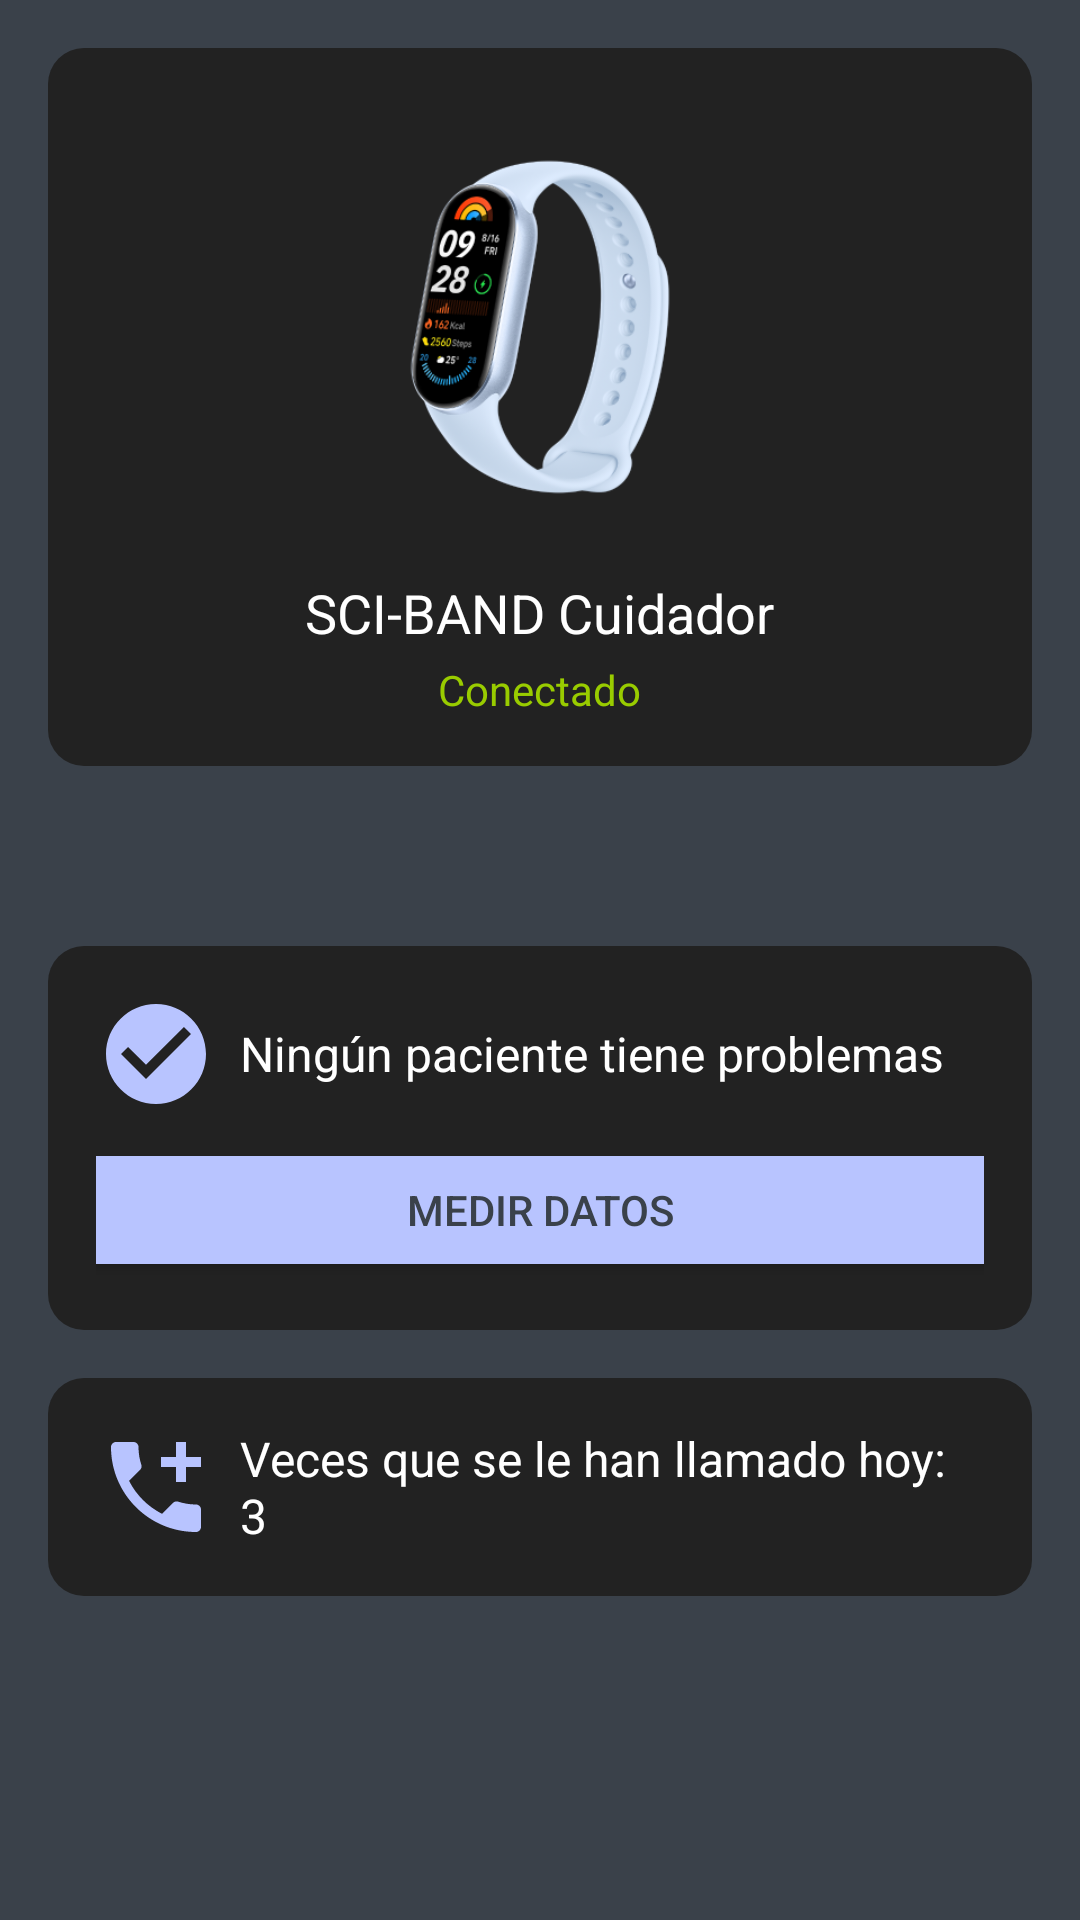

Layout XML and referenced resources for this Android screen:
<!-- AndroidManifest.xml: application theme Theme.Appv1 -->
<!-- res/layout/fragment_home_cuidador.xml -->
<?xml version="1.0" encoding="utf-8"?>
<FrameLayout xmlns:android="http://schemas.android.com/apk/res/android"
    xmlns:app="http://schemas.android.com/apk/res-auto"
    xmlns:tools="http://schemas.android.com/tools"
    android:layout_width="match_parent"
    android:layout_height="match_parent"
    tools:context=".cuidador.HomeCuidadorFragment"
    android:background="@color/fondo_main">

    
    <ScrollView
        android:layout_width="match_parent"
        android:layout_height="match_parent"
        android:fillViewport="true">

        <androidx.constraintlayout.widget.ConstraintLayout
            android:layout_width="match_parent"
            android:layout_height="wrap_content"
            android:padding="16dp">

            <LinearLayout
                android:id="@+id/layoutPulsera"
                android:layout_width="0dp"
                android:layout_height="wrap_content"
                android:background="@drawable/rounded_background"
                android:gravity="center_horizontal"
                android:orientation="vertical"
                android:paddingBottom="16dp"
                app:layout_constraintEnd_toEndOf="parent"
                app:layout_constraintStart_toStartOf="parent"
                app:layout_constraintTop_toTopOf="parent">

                <ImageView
                    android:id="@+id/imgPulsera"
                    android:layout_width="150dp"
                    android:layout_height="150dp"
                    android:scaleType="centerInside"
                    android:src="@drawable/pulsera"
                    android:layout_marginTop="18dp"/>

                <TextView
                    android:id="@+id/txtNombrePulsera"
                    android:layout_width="wrap_content"
                    android:layout_height="wrap_content"
                    android:layout_marginTop="8dp"
                    android:text="SCI-BAND Cuidador"
                    android:textColor="@android:color/white"
                    android:textSize="18sp" />

                <TextView
                    android:id="@+id/txtEstadoConexion"
                    android:layout_width="wrap_content"
                    android:layout_height="wrap_content"
                    android:layout_marginTop="4dp"
                    android:text="Conectado"
                    android:textColor="@android:color/holo_green_light"
                    android:textSize="14sp" />
            </LinearLayout>


            <LinearLayout
                android:id="@+id/linearLayoutmain"
                android:layout_width="match_parent"
                android:layout_height="wrap_content"
                android:layout_marginTop="60dp"
                android:background="@drawable/rounded_background"
                android:orientation="vertical"
                android:padding="16dp"
                app:layout_constraintTop_toBottomOf="@id/layoutPulsera"
                tools:layout_editor_absoluteX="16dp">

                
                <LinearLayout
                    android:layout_width="match_parent"
                    android:layout_height="wrap_content"
                    android:orientation="horizontal"
                    android:gravity="center_vertical">

                    <ImageView
                        android:layout_width="40dp"
                        android:layout_height="40dp"
                        android:src="@drawable/ic_check"/>

                    <TextView
                        android:id="@+id/txtRareza"
                        android:layout_width="wrap_content"
                        android:layout_height="wrap_content"
                        android:layout_marginStart="8dp"
                        android:text="Ningún paciente tiene problemas"
                        android:textSize="16sp"
                        android:textColor="@color/white"/>
                </LinearLayout>

                
                <Button
                    android:id="@+id/btnAccion"
                    android:layout_width="316dp"
                    android:layout_height="wrap_content"
                    android:layout_gravity="center_horizontal"
                    android:layout_marginTop="8dp"
                    android:text="Medir datos"
                    android:backgroundTint="@color/maint"
                    android:textColor="@color/fondo_main"/>
            </LinearLayout>

            
            <LinearLayout
                android:layout_width="match_parent"
                android:layout_height="wrap_content"
                android:layout_marginTop="16dp"
                android:background="@drawable/rounded_background"
                android:orientation="vertical"
                android:padding="16dp"
                app:layout_constraintTop_toBottomOf="@id/linearLayoutmain">

                <LinearLayout
                    android:layout_width="match_parent"
                    android:layout_height="wrap_content"
                    android:orientation="horizontal"
                    android:gravity="center_vertical">

                    <ImageView
                        android:layout_width="40dp"
                        android:layout_height="40dp"
                        android:src="@drawable/ic_llamado"
                        />

                    <TextView
                        android:id="@+id/LlamadosHoy"
                        android:layout_width="wrap_content"
                        android:layout_height="wrap_content"
                        android:layout_marginStart="8dp"
                        android:text="Veces que se le han llamado hoy: 3"
                        android:textSize="16sp"
                        android:textColor="@color/white"/>
                </LinearLayout>
            </LinearLayout>

            
            <LinearLayout
                android:id="@+id/linearLayoutGraficas"
                android:layout_width="match_parent"
                android:layout_height="wrap_content"
                android:layout_marginTop="100dp"
                android:orientation="vertical"
                app:layout_constraintTop_toBottomOf="@+id/linearLayoutmain"
                android:padding="8dp"
                android:background="@android:color/transparent"

                >

            </LinearLayout>

        </androidx.constraintlayout.widget.ConstraintLayout>
    </ScrollView>
</FrameLayout>
<!-- resources referenced by this layout -->
<resources>
  <color name="fondo_main">#3a414a</color>
  <color name="maint">#b8c4ff</color>
  <color name="white">#FFFFFFFF</color>
  <!-- drawable ic_check (drawable) -->
  <vector xmlns:android="http://schemas.android.com/apk/res/android" android:height="24dp" android:tint="@color/maint" android:viewportHeight="24" android:viewportWidth="24" android:width="24dp">
        
      <path android:fillColor="@android:color/white" android:pathData="M12,2C6.48,2 2,6.48 2,12s4.48,10 10,10 10,-4.48 10,-10S17.52,2 12,2zM10,17l-5,-5 1.41,-1.41L10,14.17l7.59,-7.59L19,8l-9,9z"/>
      
  </vector>
  <!-- drawable ic_llamado (drawable) -->
  <vector xmlns:android="http://schemas.android.com/apk/res/android" android:height="24dp" android:tint="@color/maint" android:viewportHeight="24" android:viewportWidth="24" android:width="24dp">
        
      <path android:fillColor="@android:color/white" android:pathData="M20,15.5c-1.25,0 -2.45,-0.2 -3.57,-0.57 -0.35,-0.11 -0.74,-0.03 -1.02,0.24l-2.2,2.2c-2.83,-1.44 -5.15,-3.75 -6.59,-6.59l2.2,-2.21c0.28,-0.26 0.36,-0.65 0.25,-1C8.7,6.45 8.5,5.25 8.5,4c0,-0.55 -0.45,-1 -1,-1H4c-0.55,0 -1,0.45 -1,1 0,9.39 7.61,17 17,17 0.55,0 1,-0.45 1,-1v-3.5c0,-0.55 -0.45,-1 -1,-1zM21,6h-3V3h-2v3h-3v2h3v3h2V8h3z"/>
      
  </vector>
  <!-- drawable pulsera: png bitmap (drawable, 64539 bytes) -->
  <!-- drawable rounded_background (drawable) -->
  <shape xmlns:android="http://schemas.android.com/apk/res/android">
      <corners android:radius="12dp"/>
      <solid android:color="#222222"/>
  </shape>
  <style name="Theme.Appv1" parent="Base.Theme.Appv1" />
  <style name="Base.Theme.Appv1" parent="Theme.Material3.DayNight.NoActionBar">
          
          
      </style>
</resources>
